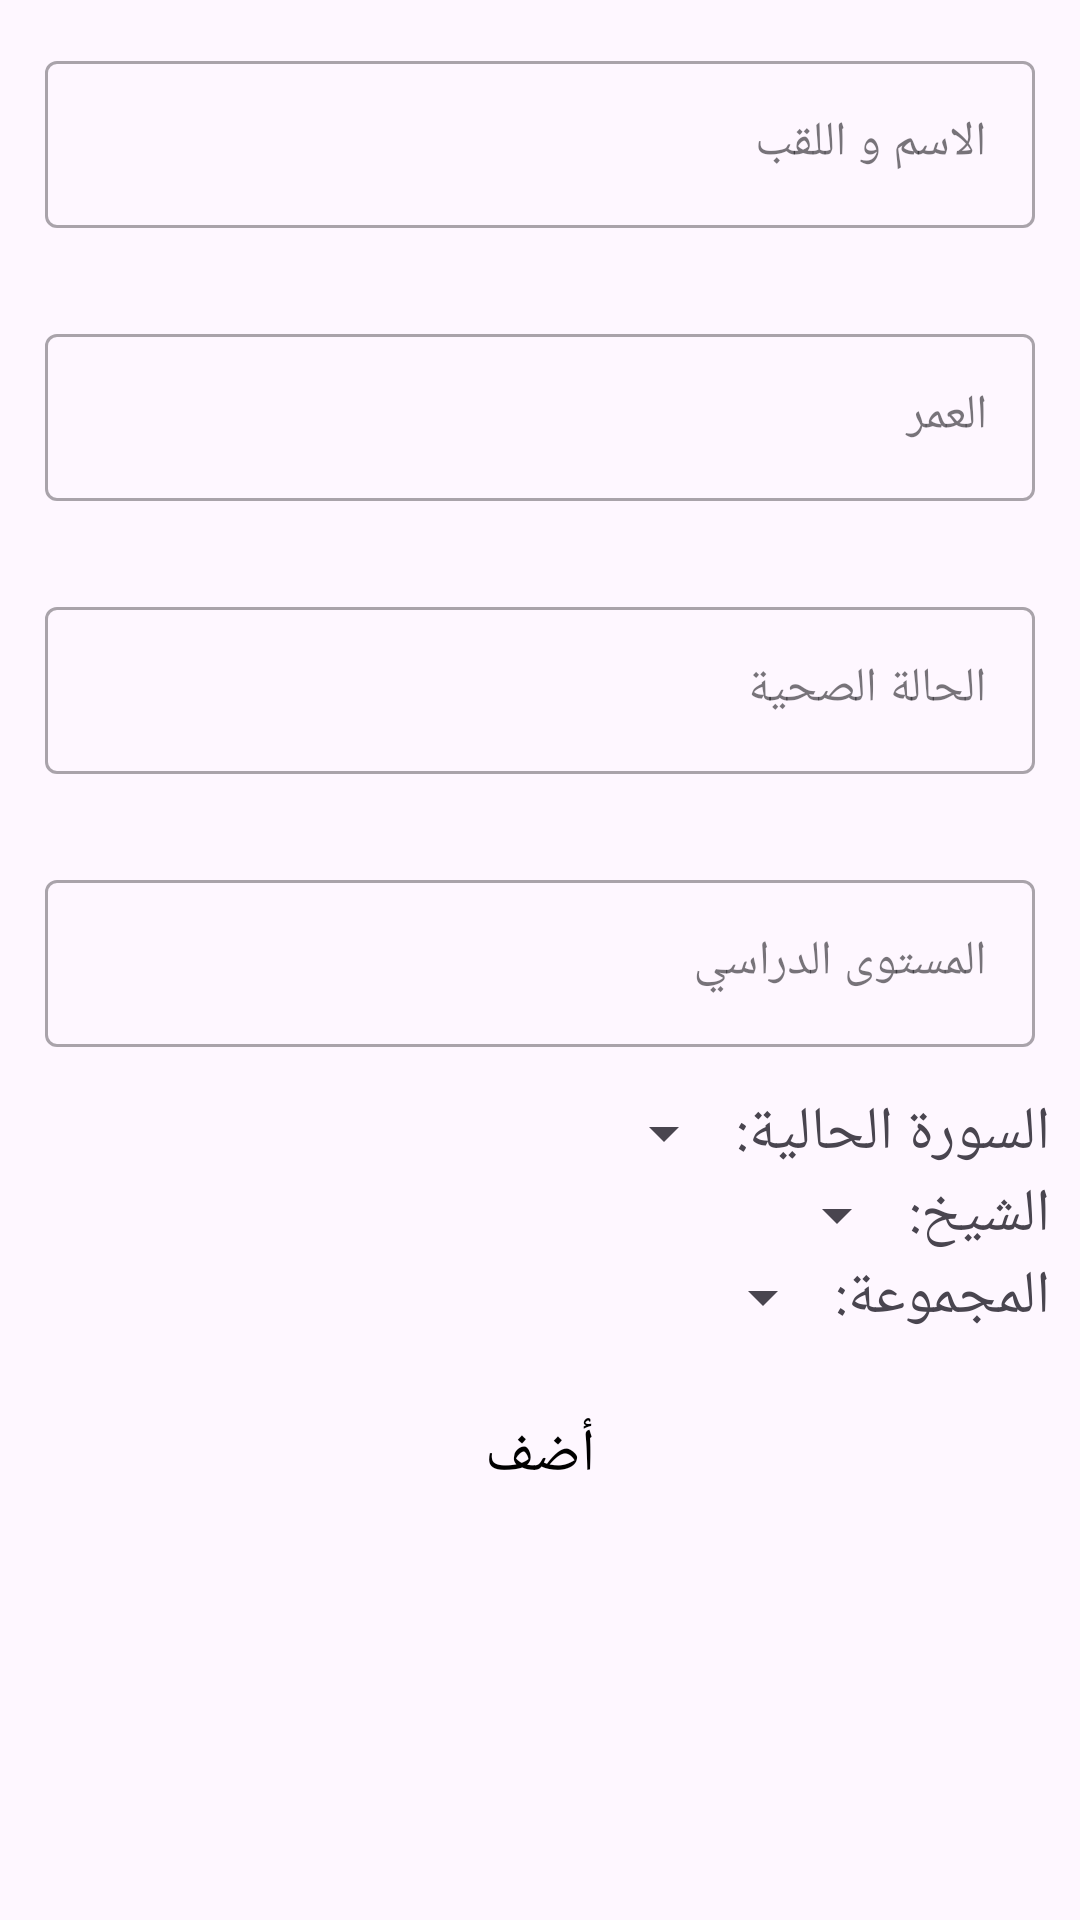

The Android layout XML behind this screen, and the referenced resources:
<!-- AndroidManifest.xml: application theme Theme.الماهر -->
<!-- res/layout/fragment_add_student.xml -->
<?xml version="1.0" encoding="utf-8"?>
<layout xmlns:android="http://schemas.android.com/apk/res/android"
    xmlns:tools="http://schemas.android.com/tools"
    xmlns:app="http://schemas.android.com/apk/res-auto">

    <data>

    </data>
    <ScrollView
        android:layout_width="match_parent"
        android:layout_height="match_parent"
        tools:context=".presentation.feature_student.students.AddStudentFragment">
        >

        <LinearLayout
            android:layout_width="match_parent"
            android:layout_height="wrap_content"
            android:layout_gravity="top"
            android:gravity="center"
            android:orientation="vertical">
            <com.google.android.material.textfield.TextInputLayout
                android:id="@+id/name_of_student"
                android:layout_width="match_parent"
                android:layout_height="wrap_content"
                android:layout_margin="10dp"
                android:hint="الاسم و اللقب"
                app:hintAnimationEnabled="true"
                app:hintTextColor="@color/black"
                android:padding="5dp"
                android:inputType="textPersonName"
                style="@style/Widget.MaterialComponents.TextInputLayout.OutlinedBox"
                >
                <com.google.android.material.textfield.TextInputEditText
                    android:layout_width="match_parent"
                    android:layout_height="match_parent">

                </com.google.android.material.textfield.TextInputEditText>
            </com.google.android.material.textfield.TextInputLayout>

            <com.google.android.material.textfield.TextInputLayout
                android:id="@+id/age_of_student"
                android:layout_width="match_parent"
                android:layout_height="wrap_content"
                android:layout_margin="10dp"
                android:hint="العمر"
                android:padding="5dp"
                android:digits="0123456789"
                app:hintAnimationEnabled="true"
                app:hintTextColor="@color/black"
                android:inputType="number"
                style="@style/Widget.MaterialComponents.TextInputLayout.OutlinedBox"
                >
                <com.google.android.material.textfield.TextInputEditText
                    android:layout_width="match_parent"
                    android:layout_height="match_parent"
                    android:digits="0123456789">

                </com.google.android.material.textfield.TextInputEditText>
            </com.google.android.material.textfield.TextInputLayout>



            <com.google.android.material.textfield.TextInputLayout
                android:id="@+id/medical_info_of_student"
                android:layout_width="match_parent"
                android:layout_height="wrap_content"
                android:layout_margin="10dp"
                android:hint="الحالة الصحية"
                app:hintAnimationEnabled="true"
                android:padding="5dp"
                app:hintTextColor="@color/black"
                android:inputType="textPersonName"
                style="@style/Widget.MaterialComponents.TextInputLayout.OutlinedBox"
                >
                <com.google.android.material.textfield.TextInputEditText
                    android:layout_width="match_parent"
                    android:layout_height="match_parent">

                </com.google.android.material.textfield.TextInputEditText>
            </com.google.android.material.textfield.TextInputLayout>

            <com.google.android.material.textfield.TextInputLayout
                android:id="@+id/year_of_education"
                android:layout_width="match_parent"
                android:layout_height="wrap_content"
                android:layout_margin="10dp"
                android:hint="المستوى الدراسي"
                android:padding="5dp"
                app:hintAnimationEnabled="true"
                android:inputType="textPersonName"
                app:hintTextColor="@color/black"
                style="@style/Widget.MaterialComponents.TextInputLayout.OutlinedBox"
                >
                <com.google.android.material.textfield.TextInputEditText
                    android:layout_width="match_parent"
                    android:layout_height="match_parent">

                </com.google.android.material.textfield.TextInputEditText>
            </com.google.android.material.textfield.TextInputLayout>
            <LinearLayout
                android:layout_width="wrap_content"
                android:layout_height="wrap_content"
                android:layout_gravity="right"
                android:gravity="center"
                android:layout_marginRight="10dp"
                android:orientation="horizontal">
                <Spinner
                    android:id="@+id/spinner_of_current_sore"
                    android:layout_width="wrap_content"
                    android:layout_height="wrap_content" />
                <TextView
                    android:id="@+id/textView7"
                    android:layout_width="match_parent"
                    android:layout_height="wrap_content"
                    android:text="السورة الحالية:"
                    android:textSize="20sp" />
            </LinearLayout>
            <LinearLayout
                android:layout_width="wrap_content"
                android:layout_height="wrap_content"
                android:layout_gravity="right"
                android:gravity="center"
                android:layout_marginRight="10dp"
                android:orientation="horizontal">
                <Spinner
                    android:id="@+id/spineer_of_teacher"
                    android:layout_width="wrap_content"
                    android:layout_height="wrap_content" />
                <TextView
                    android:id="@+id/textView8"
                    android:layout_width="match_parent"
                    android:layout_height="wrap_content"
                    android:text="الشيخ:"
                    android:textSize="20sp"/>
            </LinearLayout>
            <LinearLayout
                android:layout_width="wrap_content"
                android:layout_height="wrap_content"
                android:layout_gravity="right"
                android:gravity="center"
                android:layout_marginRight="10dp"
                android:orientation="horizontal">
                <Spinner
                    android:id="@+id/spineer_of_group"
                    android:layout_width="wrap_content"
                    android:layout_height="wrap_content" />
                <TextView
                    android:id="@+id/textView9"
                    android:layout_width="match_parent"
                    android:layout_height="wrap_content"
                    android:text="المجموعة:"
                    android:textSize="20sp"/>
            </LinearLayout>

            <Button
                android:id="@+id/add_student_button"
                android:layout_width="match_parent"
                android:layout_height="wrap_content"
                android:padding="5dp"
                android:text="أضف"
                style="@style/Widget.MaterialComponents.Button.OutlinedButton"
                android:textSize="20sp"
                android:layout_margin="15dp"
                android:textColor="@color/black"
                android:layout_gravity="center" />
        </LinearLayout>

    </ScrollView>
</layout>
<!-- resources referenced by this layout -->
<resources>
  <color name="black">#FF000000</color>
  <style name="Theme.الماهر" parent="Base.Theme.الماهر" />
  <style name="Base.Theme.الماهر" parent="Theme.Material3.DayNight.NoActionBar">
          
          
      </style>
</resources>
